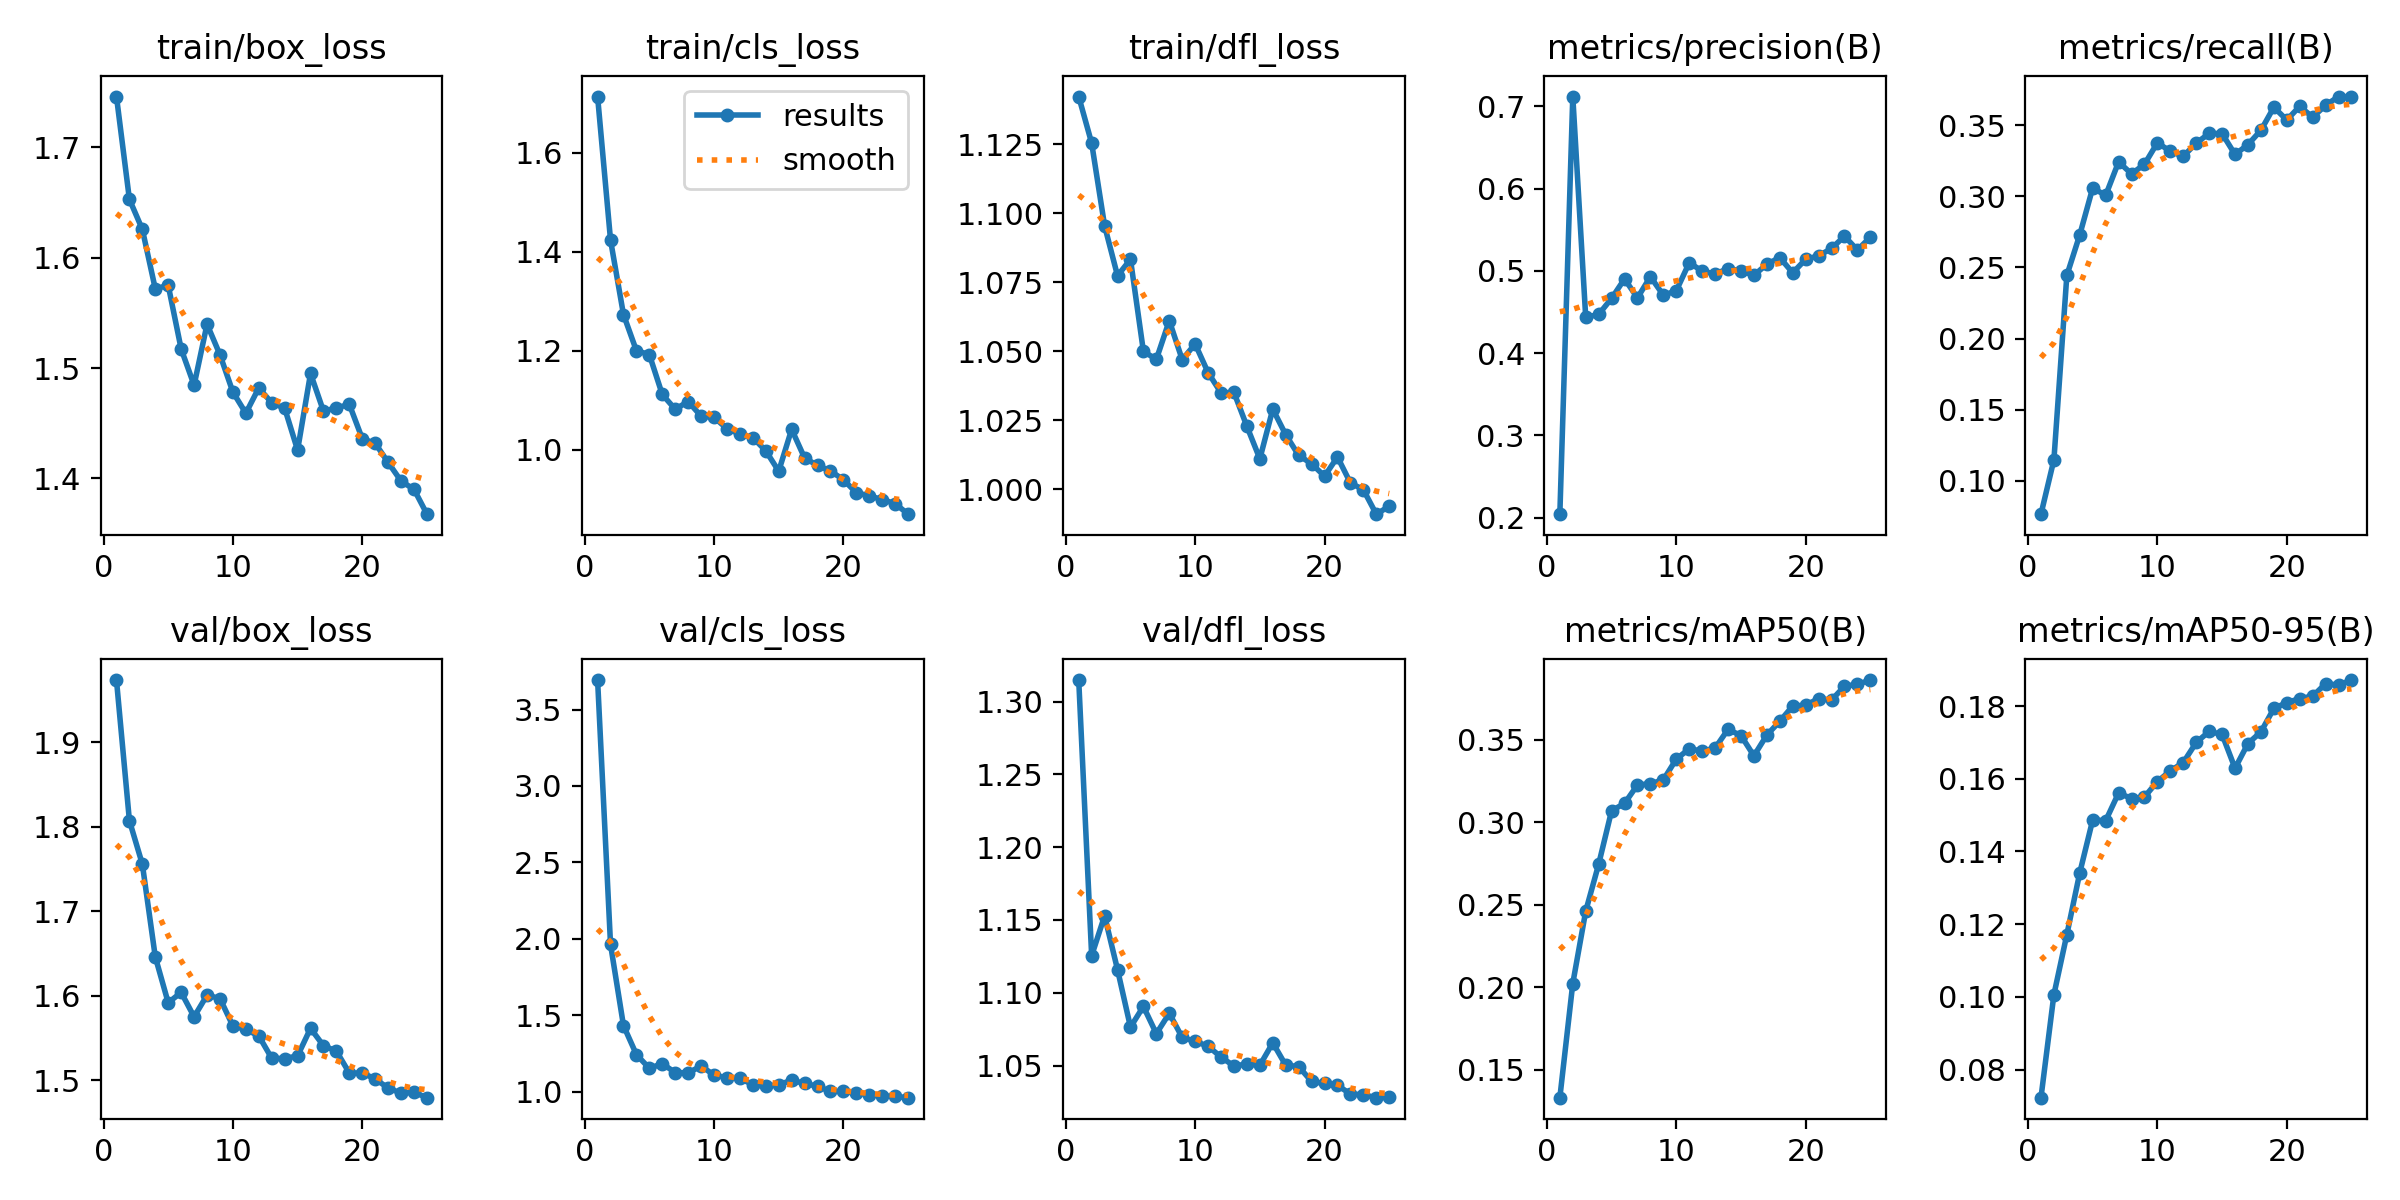

The table this chart was drawn from, first rows:
epoch, time, train/box_loss, train/cls_loss, train/dfl_loss, metrics/precision(B), metrics/recall(B), metrics/mAP50(B), metrics/mAP50-95(B), val/box_loss, val/cls_loss, val/dfl_loss, lr/pg0, lr/pg1, lr/pg2
1, 38.73, 1.746, 1.713, 1.142, 0.2044, 0.07656, 0.1332, 0.07227, 1.974, 3.693, 1.315, 0.06777, 0.0002707, 0.0002707
2, 80.3, 1.653, 1.423, 1.125, 0.712, 0.1148, 0.2023, 0.1006, 1.807, 1.963, 1.125, 0.03469, 0.0005267, 0.0005267
3, 121.7, 1.626, 1.273, 1.095, 0.4435, 0.2445, 0.2461, 0.1171, 1.756, 1.432, 1.153, 0.001594, 0.0007606, 0.0007606
4, 163.6, 1.572, 1.2, 1.077, 0.4472, 0.273, 0.2745, 0.1342, 1.646, 1.242, 1.116, 0.000734, 0.000734, 0.000734
5, 205.3, 1.575, 1.192, 1.083, 0.4667, 0.306, 0.3069, 0.1487, 1.592, 1.152, 1.076, 0.0007011, 0.0007011, 0.0007011
6, 247.3, 1.517, 1.112, 1.05, 0.4903, 0.3007, 0.3113, 0.1485, 1.604, 1.182, 1.091, 0.0006681, 0.0006681, 0.0006681
7, 289.3, 1.484, 1.082, 1.047, 0.4673, 0.3242, 0.3225, 0.1561, 1.575, 1.124, 1.072, 0.0006351, 0.0006351, 0.0006351
8, 345.3, 1.54, 1.097, 1.061, 0.4931, 0.3158, 0.3232, 0.1546, 1.601, 1.122, 1.086, 0.0006021, 0.0006021, 0.0006021
9, 354.7, 1.512, 1.068, 1.047, 0.4705, 0.3226, 0.3256, 0.155, 1.597, 1.167, 1.069, 0.0005691, 0.0005691, 0.0005691
10, 364.1, 1.478, 1.066, 1.053, 0.4759, 0.3377, 0.3381, 0.1593, 1.564, 1.107, 1.067, 0.0005361, 0.0005361, 0.0005361
11, 373.6, 1.459, 1.043, 1.042, 0.51, 0.3317, 0.3444, 0.1622, 1.56, 1.091, 1.063, 0.0005031, 0.0005031, 0.0005031
12, 383, 1.482, 1.032, 1.035, 0.4999, 0.3281, 0.343, 0.1645, 1.553, 1.085, 1.056, 0.0004701, 0.0004701, 0.0004701
13, 392.7, 1.468, 1.025, 1.035, 0.4962, 0.3375, 0.3448, 0.17, 1.526, 1.046, 1.05, 0.0004372, 0.0004372, 0.0004372
14, 402.1, 1.464, 0.9979, 1.023, 0.5029, 0.3442, 0.3562, 0.173, 1.526, 1.035, 1.051, 0.0004042, 0.0004042, 0.0004042
15, 411.6, 1.426, 0.9567, 1.011, 0.5002, 0.3441, 0.3524, 0.1722, 1.529, 1.045, 1.05, 0.0003712, 0.0003712, 0.0003712
16, 421.5, 1.495, 1.041, 1.029, 0.4947, 0.3295, 0.3402, 0.1629, 1.561, 1.073, 1.066, 0.0003382, 0.0003382, 0.0003382
17, 430.9, 1.461, 0.9833, 1.02, 0.5083, 0.3364, 0.3527, 0.1697, 1.541, 1.053, 1.05, 0.0003052, 0.0003052, 0.0003052
18, 440.5, 1.464, 0.9684, 1.012, 0.5163, 0.3464, 0.3611, 0.1729, 1.534, 1.034, 1.049, 0.0002722, 0.0002722, 0.0002722
19, 449.9, 1.467, 0.9571, 1.009, 0.4977, 0.3627, 0.3703, 0.1794, 1.509, 1.001, 1.039, 0.0002392, 0.0002392, 0.0002392
20, 459.3, 1.436, 0.9395, 1.005, 0.5142, 0.3537, 0.3708, 0.1809, 1.509, 1, 1.038, 0.0002063, 0.0002063, 0.0002063
21, 468.7, 1.432, 0.9132, 1.012, 0.5184, 0.3633, 0.3748, 0.1821, 1.502, 0.9899, 1.036, 0.0001733, 0.0001733, 0.0001733
22, 478.1, 1.414, 0.9069, 1.002, 0.5274, 0.3557, 0.3739, 0.1827, 1.491, 0.9801, 1.03, 0.0001403, 0.0001403, 0.0001403
23, 487.6, 1.398, 0.8993, 0.9999, 0.5423, 0.3641, 0.3823, 0.1862, 1.485, 0.9722, 1.03, 0.0001073, 0.0001073, 0.0001073
24, 497, 1.39, 0.8914, 0.991, 0.5254, 0.3702, 0.3834, 0.1858, 1.486, 0.9676, 1.028, 7.43036e-05, 7.43036e-05, 7.43036e-05
25, 506.3, 1.368, 0.8699, 0.9939, 0.5412, 0.3697, 0.386, 0.1872, 1.479, 0.9597, 1.028, 4.13168e-05, 4.13168e-05, 4.13168e-05
